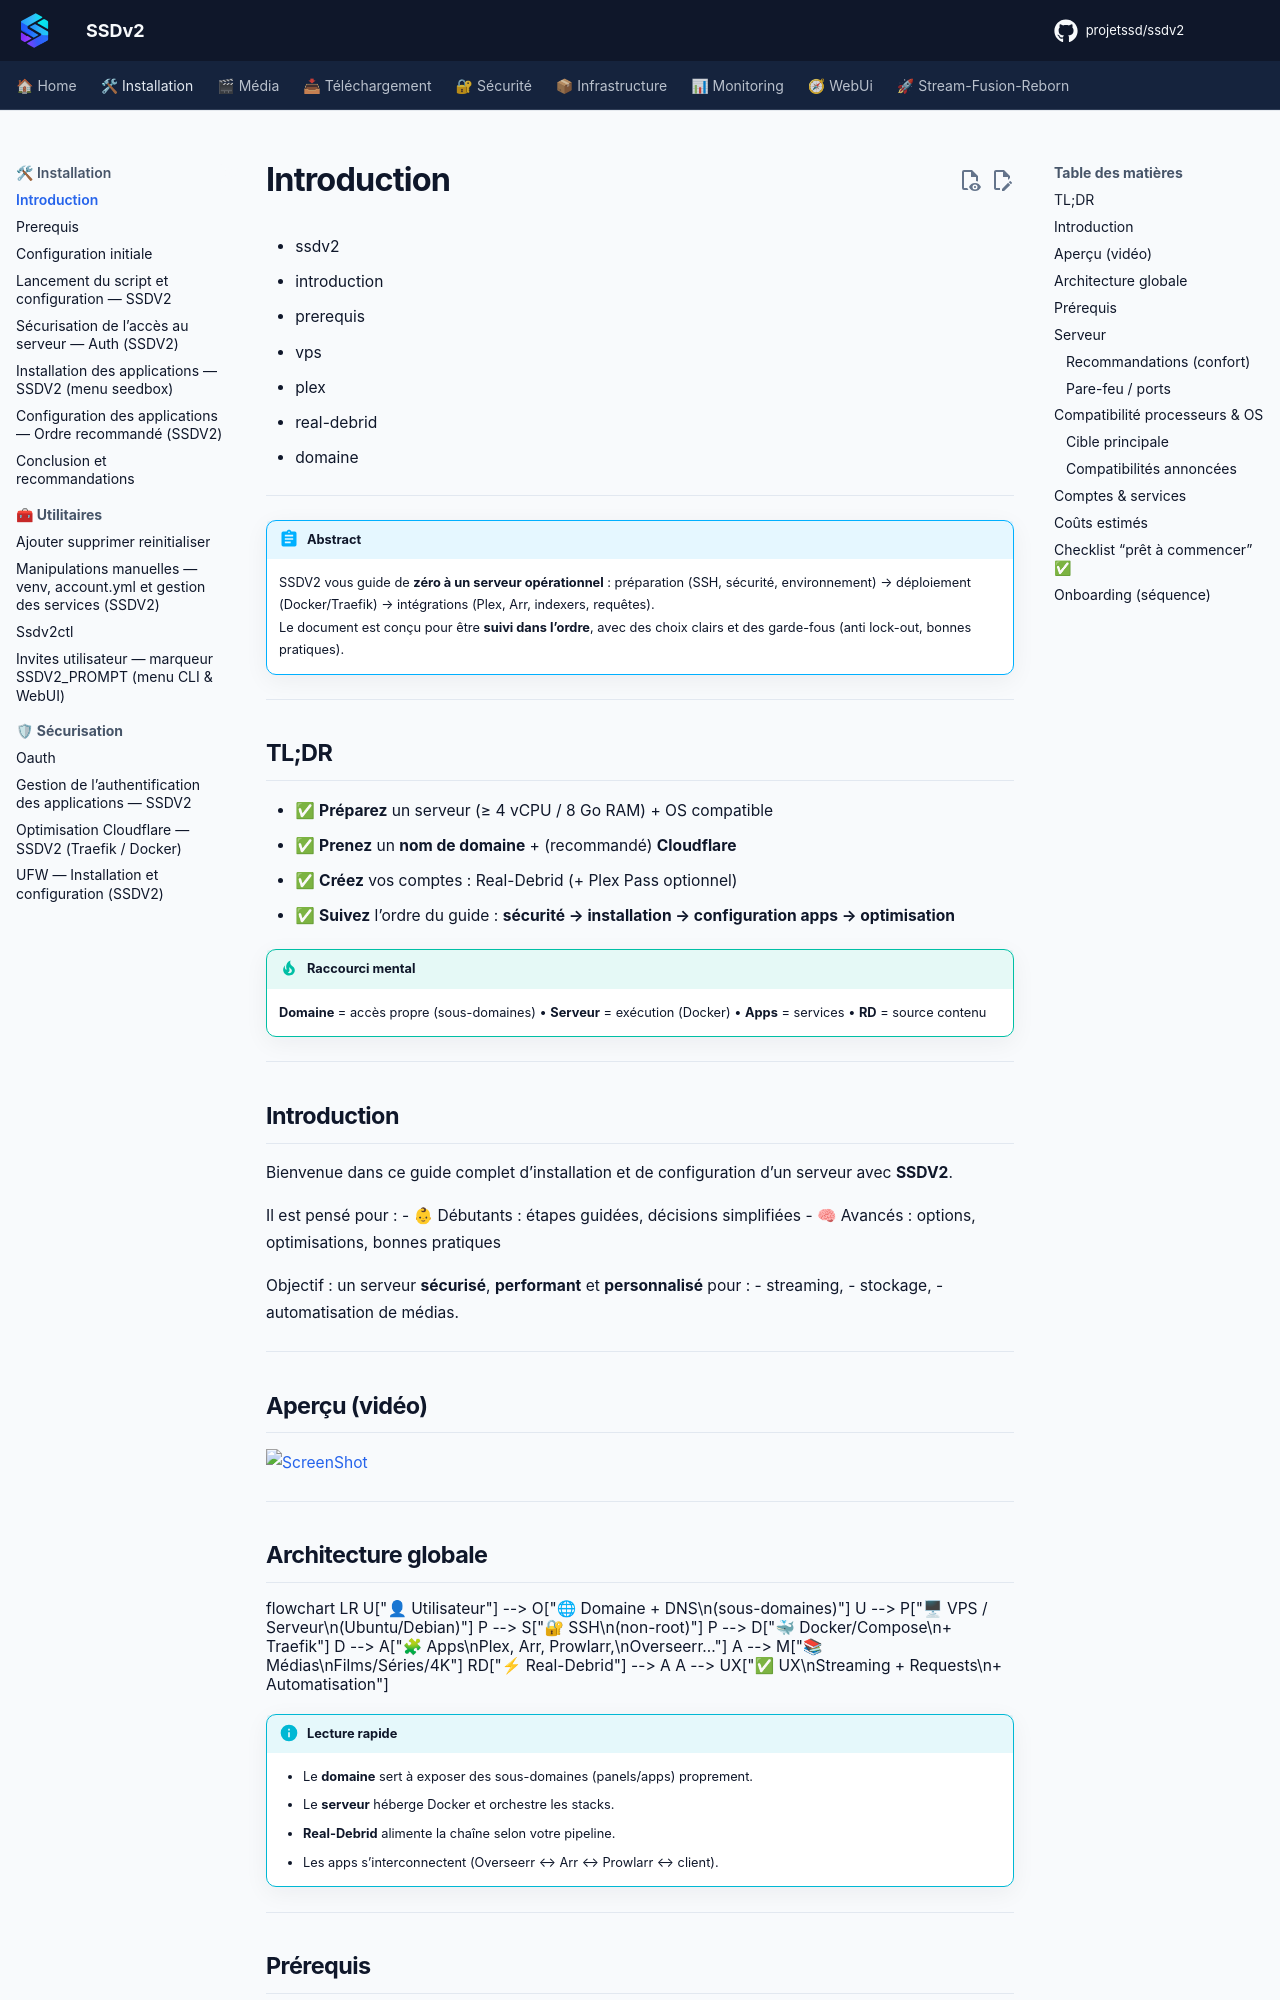

repository: projetssd/ssdv2_docs · page: Installation/introduction/index.html · generator: mkdocs

---
title: Introduction & prérequis — SSDV2
description: Onboarding SSDV2 : architecture, prérequis, coûts et checklist. Format MkDocs Material premium avec TL;DR + Mermaid.
tags:
  - ssdv2
  - introduction
  - prerequis
  - vps
  - plex
  - real-debrid
  - domaine
---

!!! abstract "Abstract"
    SSDV2 vous guide de **zéro à un serveur opérationnel** : préparation (SSH, sécurité, environnement) → déploiement (Docker/Traefik) → intégrations (Plex, Arr, indexers, requêtes).  
    Le document est conçu pour être **suivi dans l’ordre**, avec des choix clairs et des garde-fous (anti lock-out, bonnes pratiques).

---

## TL;DR

- ✅ **Préparez** un serveur (≥ 4 vCPU / 8 Go RAM) + OS compatible
- ✅ **Prenez** un **nom de domaine** + (recommandé) **Cloudflare**
- ✅ **Créez** vos comptes : Real-Debrid (+ Plex Pass optionnel)
- ✅ **Suivez** l’ordre du guide : **sécurité → installation → configuration apps → optimisation**

!!! tip "Raccourci mental"
    **Domaine** = accès propre (sous-domaines) • **Serveur** = exécution (Docker) • **Apps** = services • **RD** = source contenu

---

## Introduction

Bienvenue dans ce guide complet d’installation et de configuration d’un serveur avec **SSDV2**.

Il est pensé pour :
- 👶 Débutants : étapes guidées, décisions simplifiées
- 🧠 Avancés : options, optimisations, bonnes pratiques

Objectif : un serveur **sécurisé**, **performant** et **personnalisé** pour :
- streaming,
- stockage,
- automatisation de médias.

---

## Aperçu (vidéo)

[![ScreenShot](https://user-images.githubusercontent.com/64525827/166642246-48c95b9e-c116-4d5b-b3e2-2e1305389f4f.png)](https://user-images.githubusercontent.com/64525827/166640750-3a9b032f-80b1-4aa0-8966-b7abd560f57d.mp4)

---
